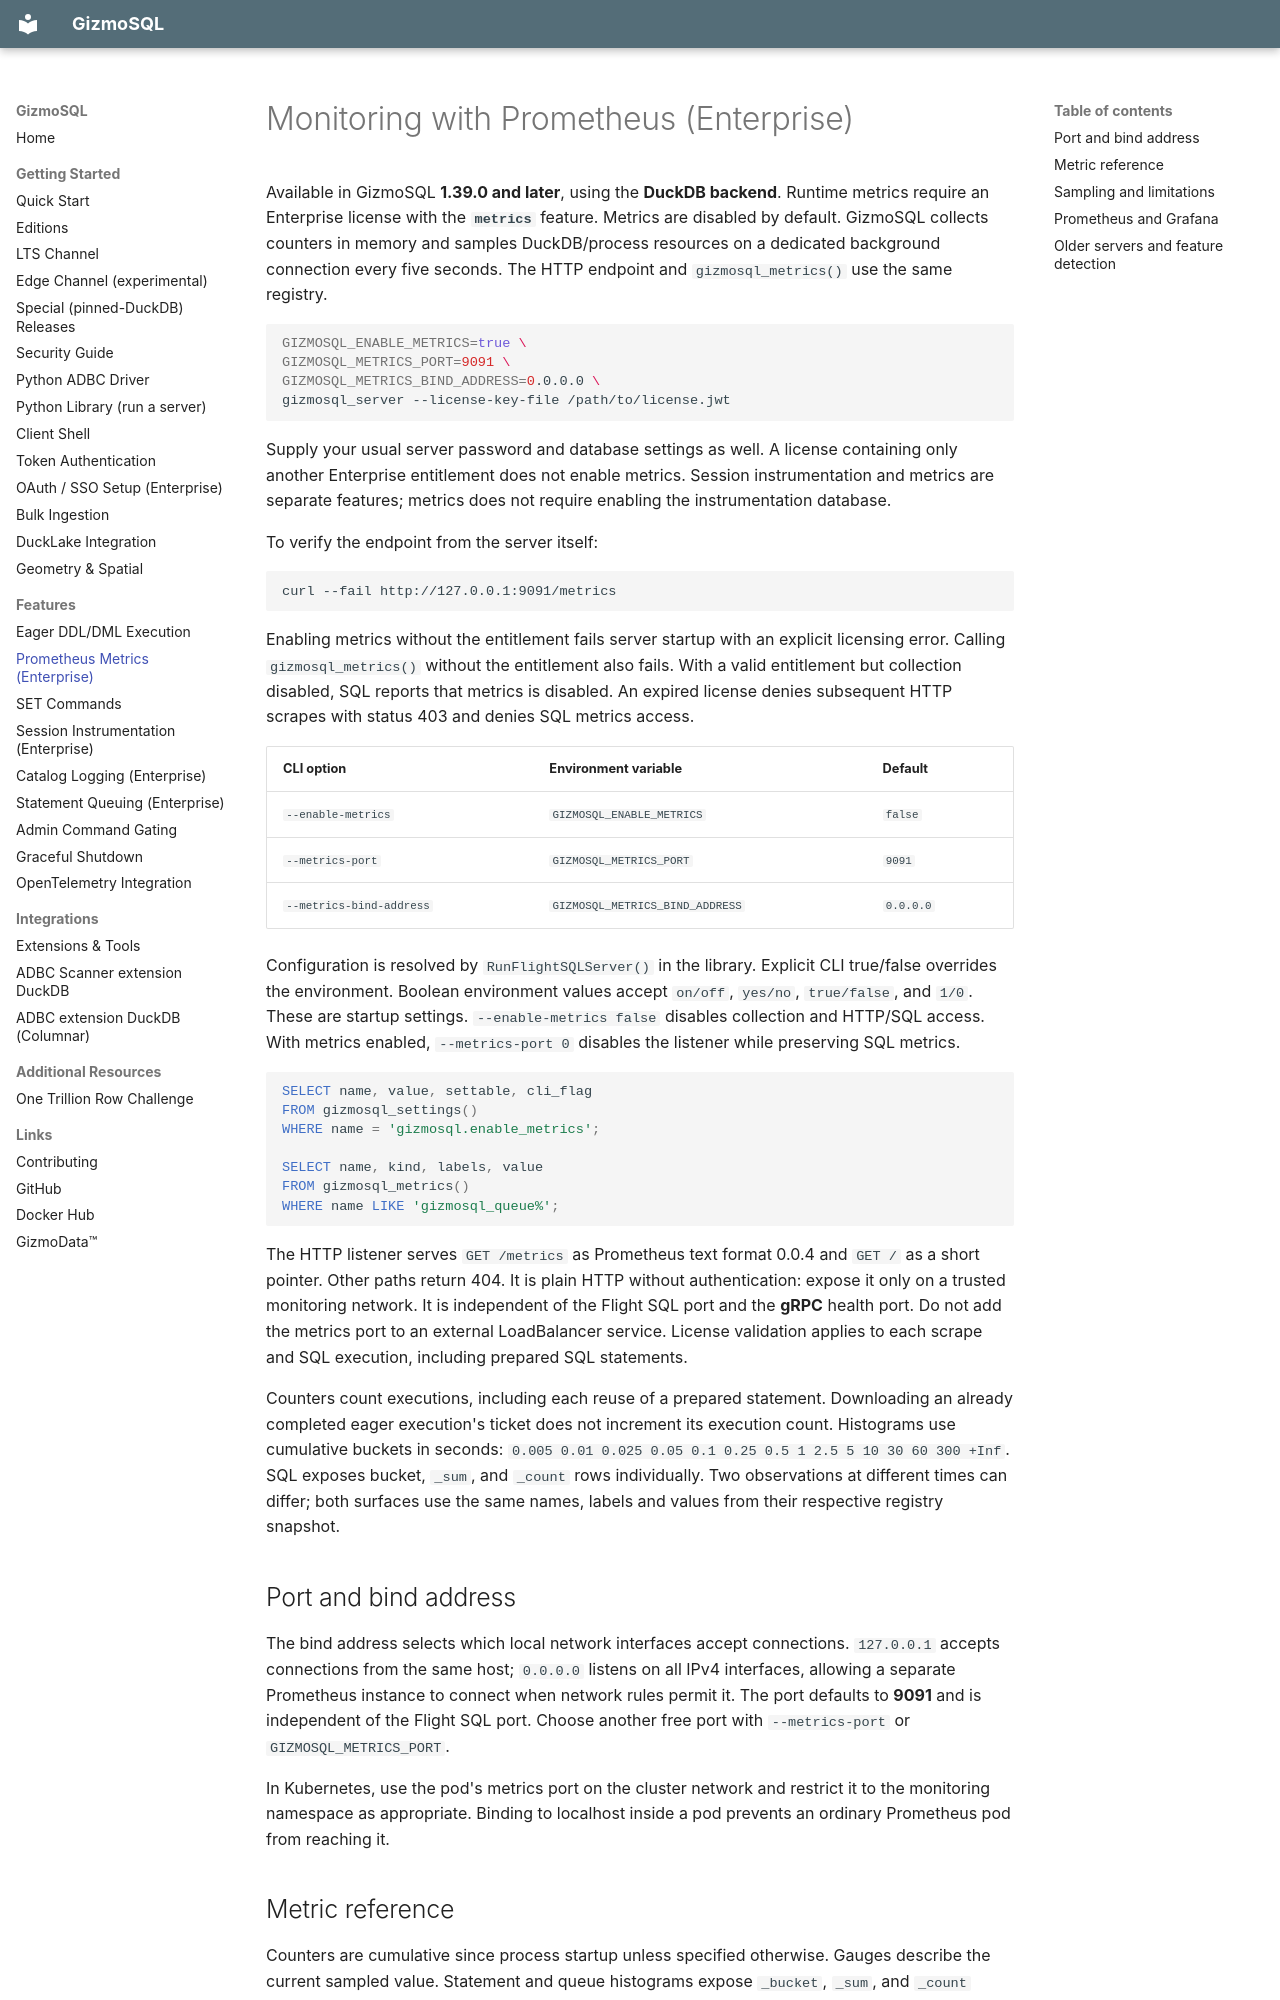

repository: gizmodata/gizmosql · page: monitoring/index.html · generator: mkdocs

# Monitoring with Prometheus (Enterprise)

Available in GizmoSQL **1.39.0 and later**, using the **DuckDB backend**.
Runtime metrics require an Enterprise license with the **`metrics`** feature.
Metrics are disabled by default. GizmoSQL collects counters in memory and samples
DuckDB/process resources on a dedicated background connection every five seconds.
The HTTP endpoint and `gizmosql_metrics()` use the same registry.

```sh
GIZMOSQL_ENABLE_METRICS=true \
GIZMOSQL_METRICS_PORT=9091 \
GIZMOSQL_METRICS_BIND_ADDRESS=0.0.0.0 \
gizmosql_server --license-key-file /path/to/license.jwt
```

Supply your usual server password and database settings as well. A license
containing only another Enterprise entitlement does not enable metrics.
Session instrumentation and metrics are separate features; metrics does not
require enabling the instrumentation database.

To verify the endpoint from the server itself:

```sh
curl --fail http://127.0.0.1:9091/metrics
```

Enabling metrics without the entitlement fails server startup with an explicit
licensing error. Calling `gizmosql_metrics()` without the entitlement also fails.
With a valid entitlement but collection disabled, SQL reports that metrics is
disabled. An expired license denies subsequent HTTP scrapes with status 403 and
denies SQL metrics access.

| CLI option | Environment variable | Default |
|---|---|---|
| `--enable-metrics` | `GIZMOSQL_ENABLE_METRICS` | `false` |
| `--metrics-port` | `GIZMOSQL_METRICS_PORT` | `9091` |
| `--metrics-bind-address` | `GIZMOSQL_METRICS_BIND_ADDRESS` | `0.0.0.0` |

Configuration is resolved by `RunFlightSQLServer()` in the library. Explicit CLI
true/false overrides the environment. Boolean environment values accept
`on/off`, `yes/no`, `true/false`, and `1/0`. These are startup settings.
`--enable-metrics false` disables collection and HTTP/SQL access. With metrics
enabled, `--metrics-port 0` disables the listener while preserving SQL metrics.

```sql
SELECT name, value, settable, cli_flag
FROM gizmosql_settings()
WHERE name = 'gizmosql.enable_metrics';

SELECT name, kind, labels, value
FROM gizmosql_metrics()
WHERE name LIKE 'gizmosql_queue%';
```

The HTTP listener serves `GET /metrics` as Prometheus text format 0.0.4 and
`GET /` as a short pointer. Other paths return 404. It is plain HTTP without
authentication: expose it only on a trusted monitoring network. It is independent
of the Flight SQL port and the **gRPC** health port. Do not add the metrics port
to an external LoadBalancer service. License validation applies to each scrape
and SQL execution, including prepared SQL statements.

Counters count executions, including each reuse of a prepared statement.
Downloading an already completed eager execution's ticket does not increment its
execution count. Histograms use cumulative buckets in seconds:
`0.005 0.01 0.025 0.05 0.1 0.25 0.5 1 2.5 5 10 30 60 300 +Inf`.
SQL exposes bucket, `_sum`, and `_count` rows individually. Two observations at
different times can differ; both surfaces use the same names, labels and values
from their respective registry snapshot.

## Port and bind address

The bind address selects which local network interfaces accept connections.
`127.0.0.1` accepts connections from the same host; `0.0.0.0` listens on all IPv4
interfaces, allowing a separate Prometheus instance to connect when network rules
permit it. The port defaults to **9091** and is independent of the Flight SQL port.
Choose another free port with `--metrics-port` or `GIZMOSQL_METRICS_PORT`.

In Kubernetes, use the pod's metrics port on the cluster network and restrict it
to the monitoring namespace as appropriate. Binding to localhost inside a pod
prevents an ordinary Prometheus pod from reaching it.
